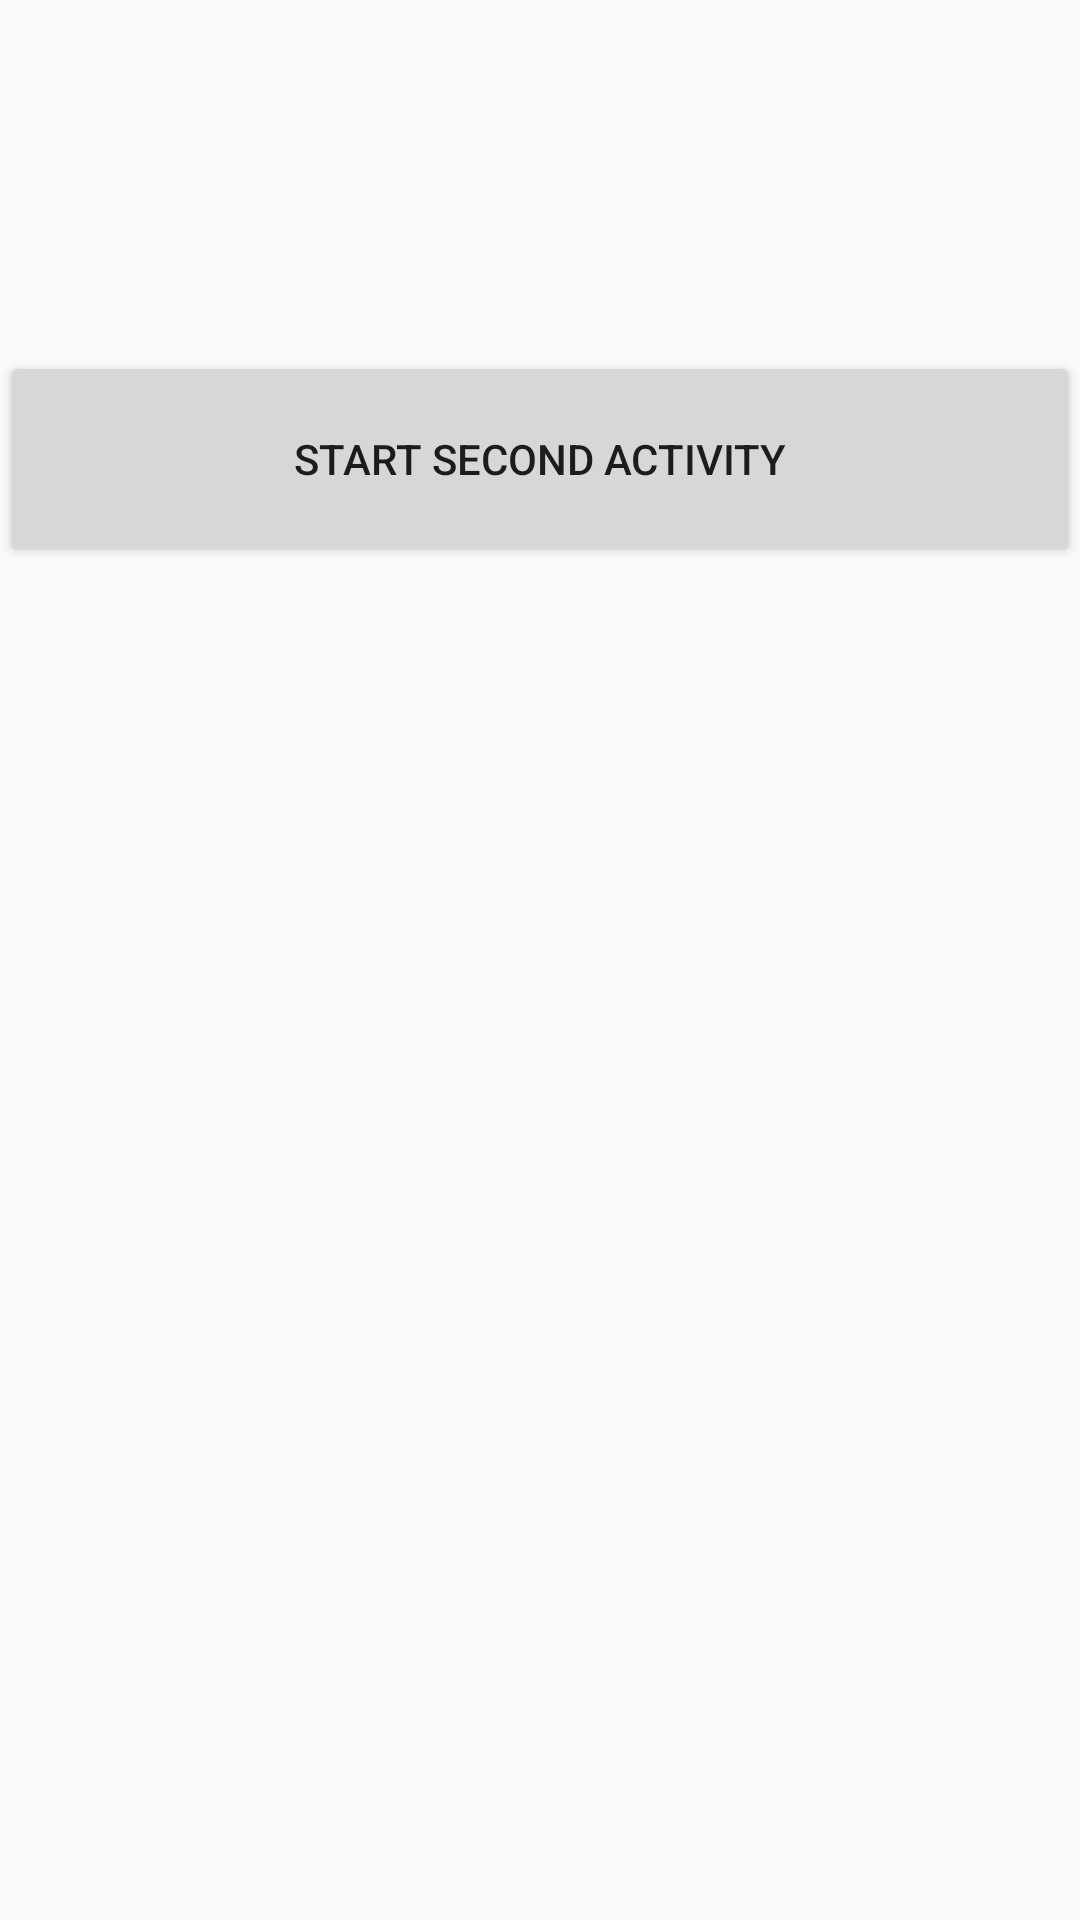

This screen was rendered from an Android layout file. Write that file and the resources it references.
<!-- AndroidManifest.xml: application theme AppTheme -->
<!-- res/layout/main_activity.xml -->
<?xml version="1.0" encoding="utf-8"?>
<LinearLayout xmlns:android="http://schemas.android.com/apk/res/android"
    android:layout_width="match_parent"
    android:layout_height="match_parent"
    android:orientation="vertical">

    <TextView
        android:id="@+id/tv_input"
        android:layout_width="match_parent"
        android:layout_height="wrap_content"
        android:textSize="88sp" />

    <LinearLayout
        android:layout_width="match_parent"
        android:layout_height="wrap_content"
        android:orientation="horizontal">

        <Button
            android:id="@+id/first_btn"
            android:layout_width="match_parent"
            android:layout_height="72dp"
            android:text="Start second activity" />

    </LinearLayout>

</LinearLayout>
<!-- resources referenced by this layout -->
<resources>
  <style name="AppTheme" parent="Theme.AppCompat.Light.DarkActionBar">
          
          <item name="colorPrimary">@color/colorPrimary</item>
          <item name="colorPrimaryDark">@color/colorPrimaryDark</item>
          <item name="colorAccent">@color/colorAccent</item>
      </style>
  <!-- not gathered from this repository: default colours our renderer supplied (Android Studio template values) -->
  <color name="colorPrimary">#FF6200EE</color>
  <color name="colorPrimaryDark">#FF3700B3</color>
  <color name="colorAccent">#FF03DAC5</color>
</resources>
